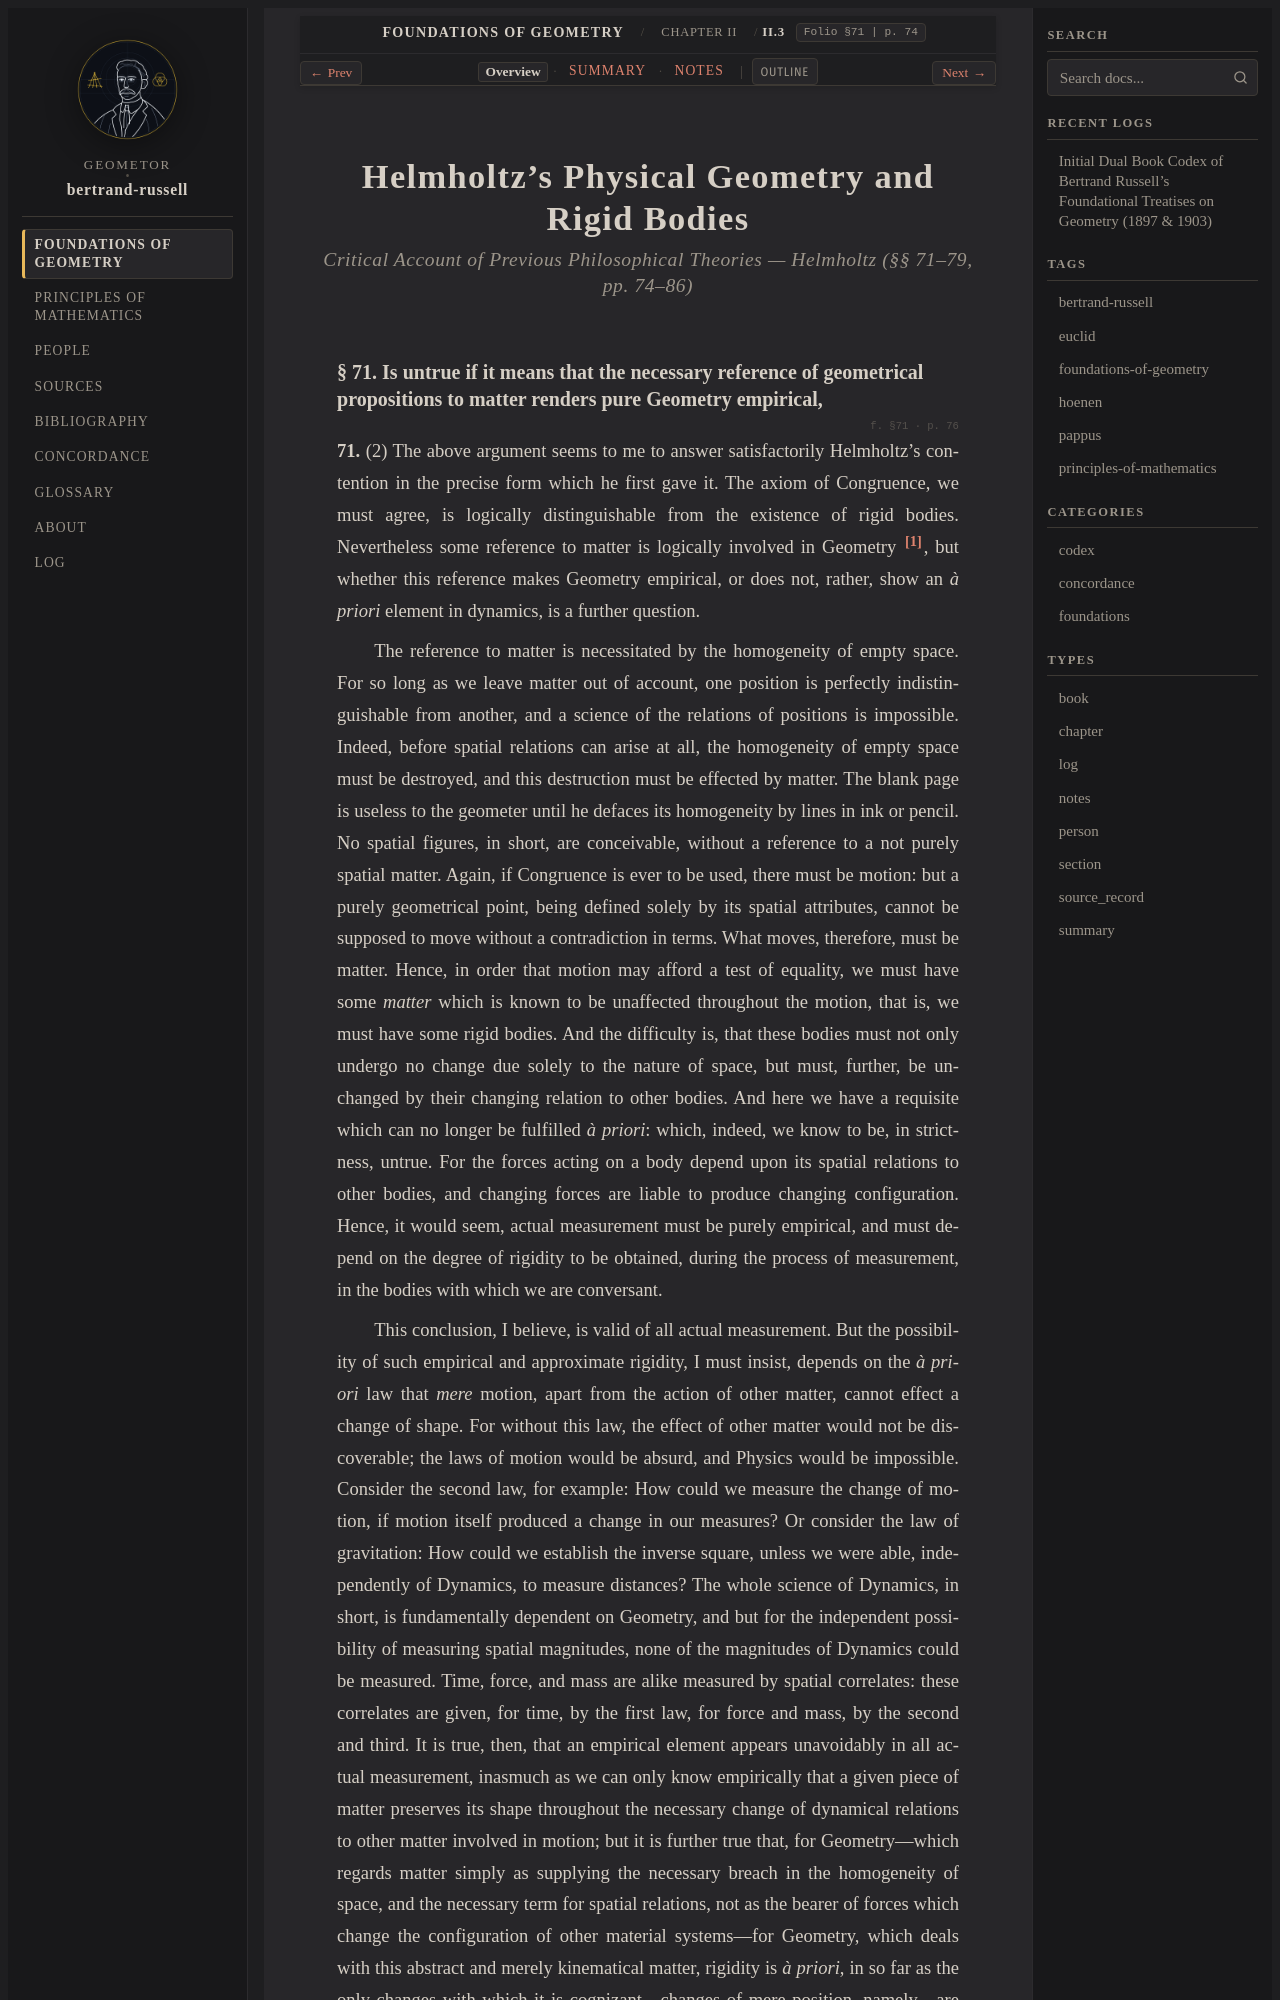

repository: geometor/bertrand-russell · page: foundations_of_geometry/ch_02/sec_03_helmholtz/index.html · generator: sphinx

:layout: book
:type: section
:order: 3
:canonical_id: II.3
:folio: §71
:page: 74
:title: Helmholtz's Physical Geometry and Rigid Bodies

.. _efg-ch_02-sec_03_helmholtz-en:

.. folio:: §71
   :page: 74

Helmholtz's Physical Geometry and Rigid Bodies
==============================================

.. rubric:: Critical Account of Previous Philosophical Theories — Helmholtz (§§ 71–79, pp. 74–86)

.. _efg-71:
